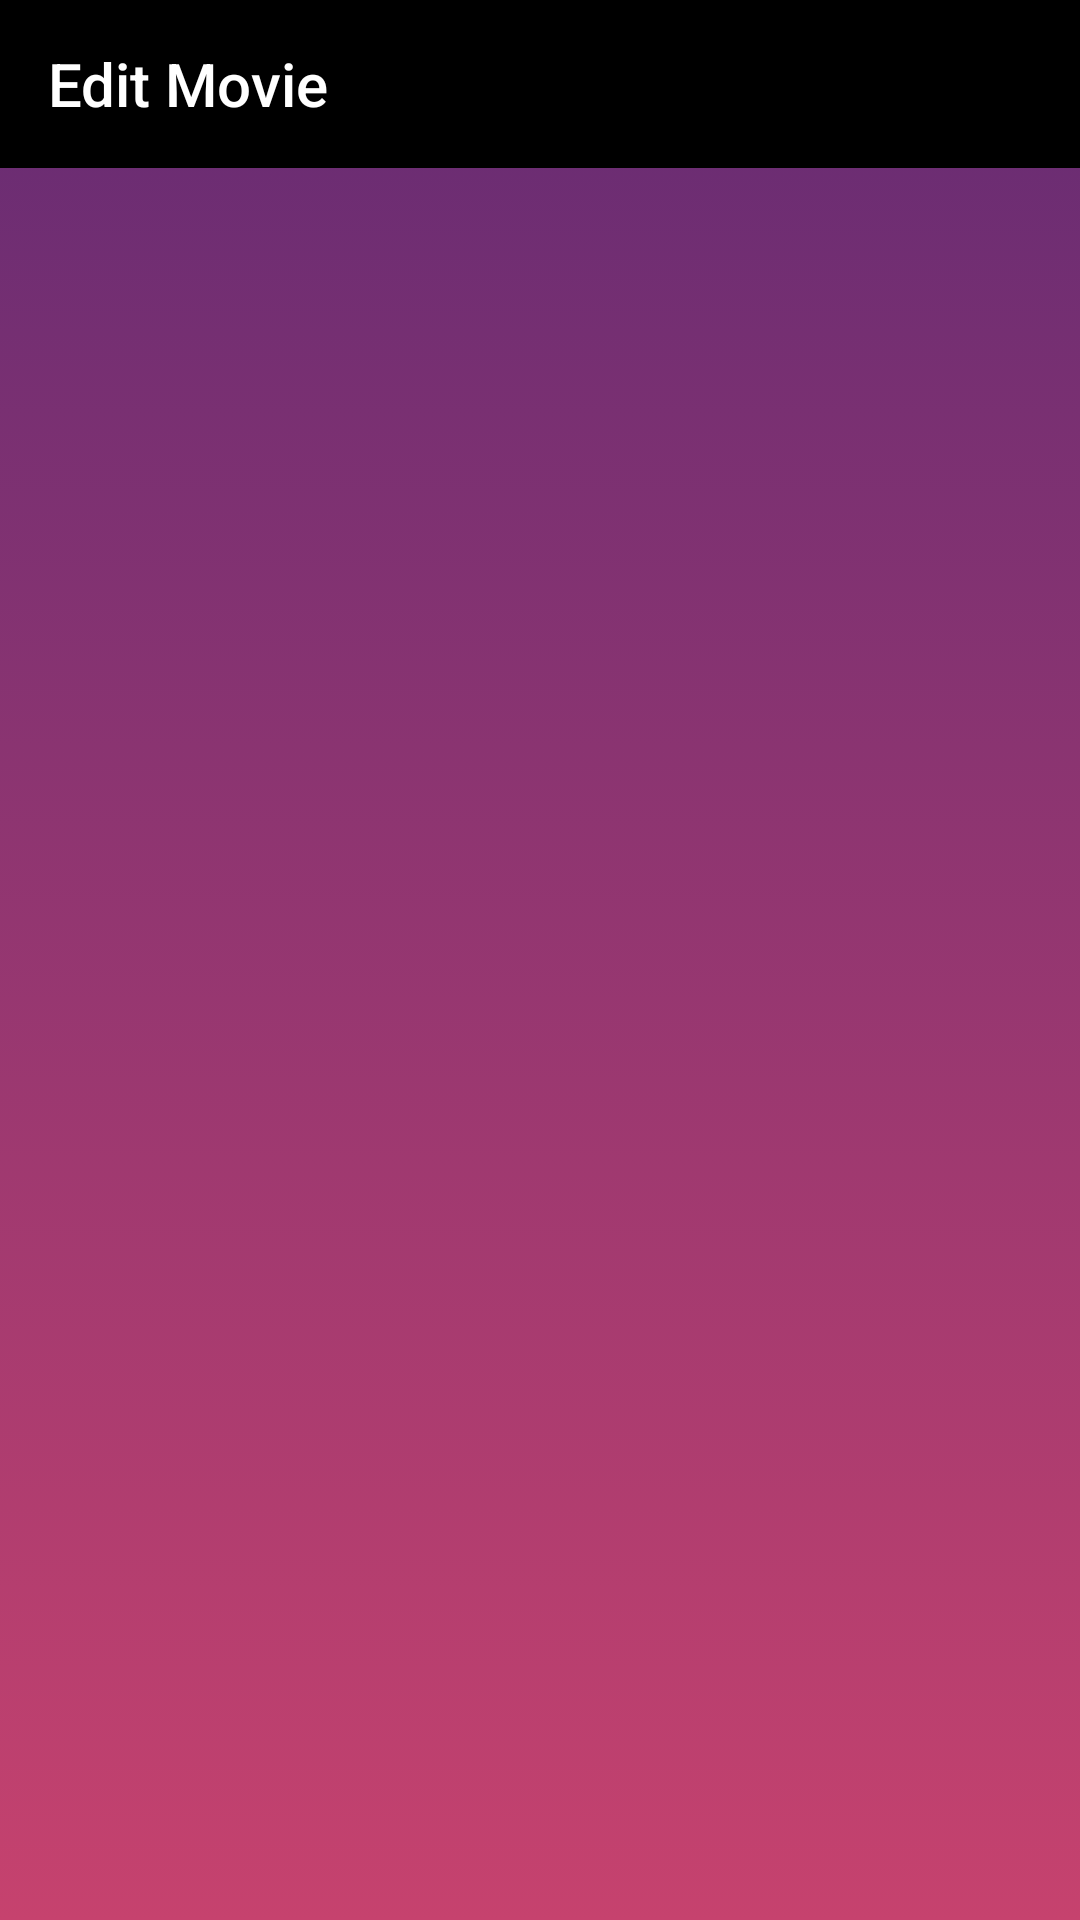

The Android layout XML behind this screen, and the referenced resources:
<!-- AndroidManifest.xml: application theme Theme.MoviesApp -->
<!-- res/layout/edit_movie_index_activity.xml -->
<?xml version="1.0" encoding="utf-8"?>
<androidx.constraintlayout.widget.ConstraintLayout xmlns:android="http://schemas.android.com/apk/res/android"
    xmlns:app="http://schemas.android.com/apk/res-auto"
    xmlns:tools="http://schemas.android.com/tools"
    android:layout_width="match_parent"
    android:layout_height="match_parent"
    android:background="@drawable/gradient_animation"
    tools:context=".EditMovieIndex">

    <com.google.android.material.appbar.AppBarLayout
        android:id="@+id/app_bar"
        android:layout_width="0dp"
        android:layout_height="wrap_content"
        app:layout_constraintEnd_toEndOf="parent"
        app:layout_constraintStart_toStartOf="parent"
        app:layout_constraintTop_toTopOf="parent"
        android:theme="@style/AppTheme.AppBar">

        <androidx.appcompat.widget.Toolbar
            android:id="@+id/activity_edit_movie_index_toolbar"
            android:layout_width="match_parent"
            android:layout_height="wrap_content"
            app:title="@string/edit_movie_index_activity_title" />

    </com.google.android.material.appbar.AppBarLayout>

    <ListView
        android:id="@+id/activity_edit_index_movie_list_view"
        android:layout_width="0dp"
        android:layout_height="0dp"
        app:layout_constraintBottom_toBottomOf="parent"
        app:layout_constraintEnd_toEndOf="parent"
        app:layout_constraintHorizontal_bias="1.0"
        app:layout_constraintStart_toStartOf="parent"
        app:layout_constraintTop_toBottomOf="@+id/app_bar" />

</androidx.constraintlayout.widget.ConstraintLayout>
<!-- resources referenced by this layout -->
<resources>
  <!-- drawable gradient_animation (drawable) -->
  <?xml version="1.0" encoding="utf-8"?>
  <animation-list xmlns:android="http://schemas.android.com/apk/res/android">
      <item
          android:drawable="@drawable/orange_gradient"
          android:duration="6000" />
  
  </animation-list>
  
  
  
  
  
  
  
  
  
  
  <string name="edit_movie_index_activity_title">Edit Movie</string>
  <style name="AppTheme.AppBar">
          <item name="android:textColorPrimary">@color/white</item>
          <item name="android:background">@color/black</item>
          <item name="android:textColorSecondary">@android:color/white</item>
          <item name="actionMenuTextColor">@android:color/white</item>
      </style>
  <style name="Theme.MoviesApp" parent="Theme.MaterialComponents.Light.NoActionBar">
          
          <item name="colorPrimary">@color/purple_500</item>
          <item name="colorPrimaryVariant">@color/purple_700</item>
          <item name="colorOnPrimary">@color/white</item>
          
          <item name="colorSecondary">@color/purple_200</item>
          <item name="colorSecondaryVariant">@color/teal_700</item>
          <item name="colorOnSecondary">@color/black</item>
          
          <item name="android:statusBarColor" tools:targetApi="l">@color/black</item>
          
      </style>
  <!-- drawable orange_gradient (drawable) -->
  <?xml version="1.0" encoding="utf-8"?>
  <shape xmlns:android="http://schemas.android.com/apk/res/android">
      <gradient
          android:angle="90"
  
          android:endColor="@color/olympic"
          android:startColor="@color/space" />
  </shape>
  
  
  
  <color name="white">#FFFFFF</color>
  <color name="black">#FF000000</color>
  <color name="purple_500">#FF6200EE</color>
  <color name="purple_700">#FF3700B3</color>
  <color name="purple_200">#FFBB86FC</color>
  <color name="teal_700">#FF018786</color>
  <color name="olympic">#642B73</color>
  <color name="space">#C6426E</color>
</resources>
